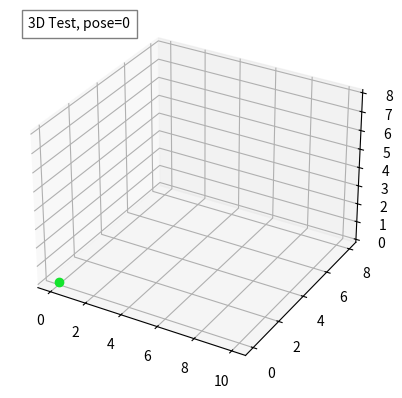

Source code (Python):
"""
A module for creating robot trajectories in 2D or 3D environments.

Todo:
    * Improve trajectory mechanics by introducing curvature (cubic/quintic spline, bezier curves)
    * Add more timestep options
"""
import matplotlib.pyplot as plt
import numpy as np
from matplotlib.animation import FuncAnimation
from mpl_toolkits.mplot3d import Axes3D
import pandas as pd

class Traj2D:
    """A class to create 2D trajectories.

    Attributes:
        poses (list[tuple[float]]): The desired poses for the trajectory.
        interval (int): The number of substeps in between each pose. Can be thought as the number of points in a straight line between poses.
        data (dict{str:list[float]}): A dictionary with the complete trajectory split off into x and y components.
        df (pandas.DataFrame): A dataframe of the trajectory data
    """
    def __init__(self, poses, interval) -> None:
        """Init method

        Args:
            poses (list[tuple[float]]): The desired poses for the trajectory.
            interval (int): The number of substeps in between each pose. Can be thought as the number of points in a straight line between poses.
        """
        self.poses = poses
        self.interval = interval
        self.data = {
            "x":[],
            "y":[]
        }
        self.df = None
    
    def generateTraj(self):
        """Generates the trajectory based on the given poses and interval steps to added between them
        """
        for cur in range(len(self.poses)-1):
            self.data["x"].extend(np.linspace(self.poses[cur][0], self.poses[cur+1][0], self.interval))
            self.data["y"].extend(np.linspace(self.poses[cur][1], self.poses[cur+1][1], self.interval))
        self.df = pd.DataFrame(self.data)

    def visualizeTraj(self):
        """Visualizes the trajectory using Matplotlib animation
        """

        def init():
            """Init method for the visualization plot that sets the x and y limits based on the poses.

            Returns:
                matplotlib.lines.Line2D: the trajectory line
            """
            ax.set_xlim(0, max([i[0] for i in self.poses]))
            ax.set_ylim(0, max([i[1] for i in self.poses]))
            return ln,
        
        def update(num):
            """Updates the line depicting the trajectory after each animation frame.

            Args:
                num (int): the frame number representing the timestep to be visualized.

            Returns:
                tuple[matplotlib.lines.Line2D,matplotlib.text.Text]: the updated line and title.
            """
            data = self.df.iloc[num:num+1]
            ln.set_data(data.x, data.y)
            if num % self.interval == 0:
                ln.set_color(np.random.rand(3,))
            title.set_text('2D Test, pose={}'.format(num))
            return ln,title,
    
        fig = plt.figure()
        ax = fig.add_subplot(111)
        title = ax.text(0.5,0.90, "", bbox={'facecolor':'w', 'alpha':0.5, 'pad':5},
                transform=ax.transAxes, ha="center")

        ln, = ax.plot(self.df.x, self.df.y, 'ro')
        
        ani = FuncAnimation(fig, update, frames=self.interval*(len(self.poses)-1),
                            init_func=init, blit=True, interval=500//self.interval*(len(self.poses)-1), repeat=False)
        plt.show()


class Traj3D(Traj2D):
    """A class to create 3D trajectories.

    Attributes:
        poses (list[tuple[int]]): The desired poses for the trajectory.
        interval (int): The number of substeps in between each pose. Can be thought as the number of points in a straight line between poses.
        data (dict{str:list[int]}): A dictionary with the complete trajectory split off into x,y,and z components.
        df (pandas.DataFrame): A dataframe of the trajectory data
    """

    def __init__(self, poses, interval) -> None:
        """Init method

        Args:
            poses (list[tuple[int]]): The desired poses for the trajectory.
            interval (int): The number of substeps in between each pose. Can be thought as the number of points in a straight line between poses.
        """
        super().__init__(poses, interval)
        self.data = {
            "x":[],
            "y":[],
            "z":[]
        }
        self.df = None
    
    def generateTraj(self):
        """Generates the trajectory based on the given poses and interval steps to added between them
        """
        for cur in range(len(self.poses)-1):
            self.data["x"].extend(np.linspace(self.poses[cur][0], self.poses[cur+1][0], self.interval))
            self.data["y"].extend(np.linspace(self.poses[cur][1], self.poses[cur+1][1], self.interval))
            self.data["z"].extend(np.linspace(self.poses[cur][2], self.poses[cur+1][2], self.interval))
        self.df = pd.DataFrame(self.data)

    def visualizeTraj(self):
        """Visualizes the trajectory using Matplotlib animation
        """

        def update_graph(num):
            """Updates the trajectory graph after each animation frame.

            Args:
                num (int): the frame number to be visualized.

            Returns:
               (tuple[mpl_toolkits.mplot3d.art3d.Line3D,matplotlib.text.Text]) : the updated graph and title.
            """
            data=self.df.iloc[num:num+1]
            graph.set_data (data.x, data.y)
            graph.set_3d_properties(data.z)
            print(type(graph))
            print(type(title))

            if num % self.interval == 0:
                graph.set_color(np.random.rand(3,))
            title.set_text(f'3D Test, pose={num}')
            return graph, title,


        fig = plt.figure()
        ax = fig.add_subplot(111, projection='3d')
        title = ax.text2D(0.05,0.95, "", bbox={'facecolor':'w', 'alpha':0.5, 'pad':5},
                transform=ax.transAxes)


        graph, = ax.plot(self.df.x, self.df.y, self.df.z, linestyle="", marker="o")

        ani = FuncAnimation(fig, update_graph, self.interval*(len(self.poses)-1), interval=500//self.interval*(len(self.poses)-1), blit=True, repeat=False)

        plt.show()

if __name__ == "__main__":
    # t = Traj2D([(0,0),(8,8),(6,6),(4,5),(10,4)],6)
    t = Traj3D([(0,0,0),(8,8,8),(6,6,7),(4,5,4),(10,4,2)],12)
    t.generateTraj()
    t.visualizeTraj()